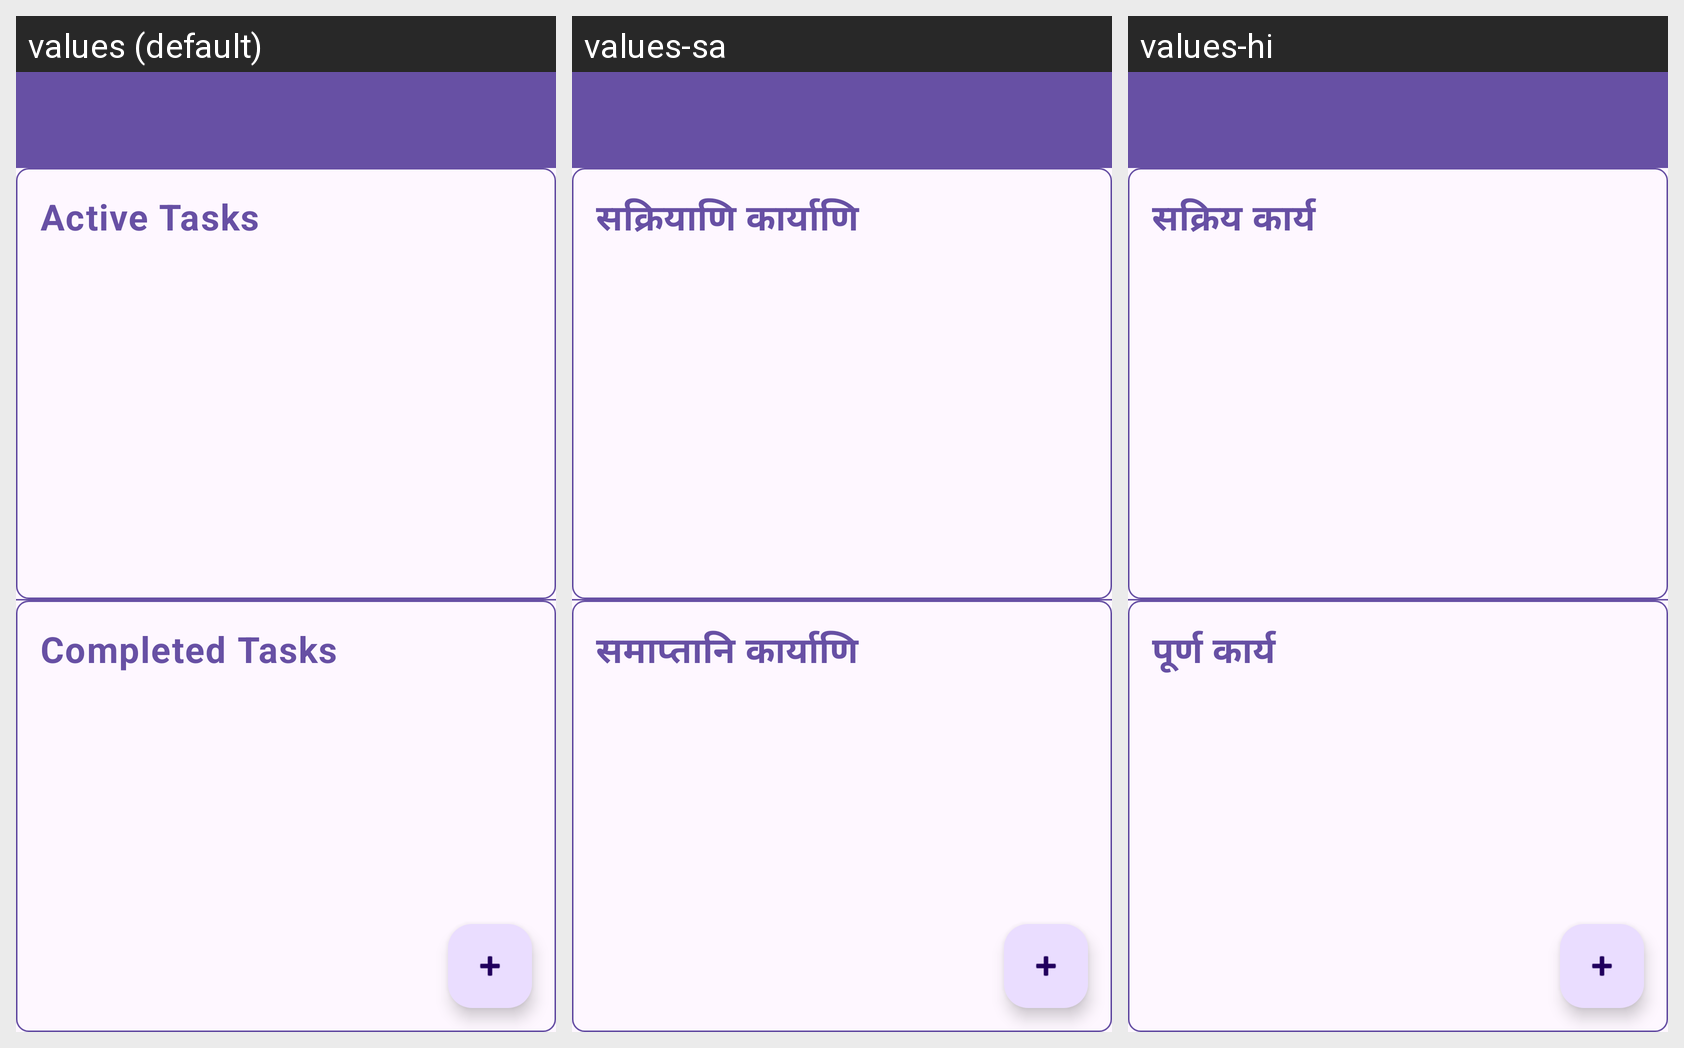

For this localized Android screen grid, give each drawn string resource with its value in every locale shown.
Android screen res/layout/activity_main.xml rendered under 3 locales, left to right: values (default), values-sa, values-hi. Device: Nexus 5 (rendered at 1080×1920; each locale shown at half size, 540×960, under a caption strip naming it); theme Theme.ToDo.
Strings drawn on this screen, with the default value and each locale's value (text and hints the layout hard-codes, and strings that could not be matched under every locale, appear in the picture but are not listed):

active_tasks
  values: Active Tasks
  values-sa: सक्रियाणि कार्याणि
  values-hi: सक्रिय कार्य

completed_tasks
  values: Completed Tasks
  values-sa: समाप्तानि कार्याणि
  values-hi: पूर्ण कार्य
